Run: headless pygame with SDL's dummy video driver; simulated clock (each Clock.tick advances the game by its frame time, no real sleeping); random seed 0; keys injected as events and as key.get_pressed() state; no mouse input.
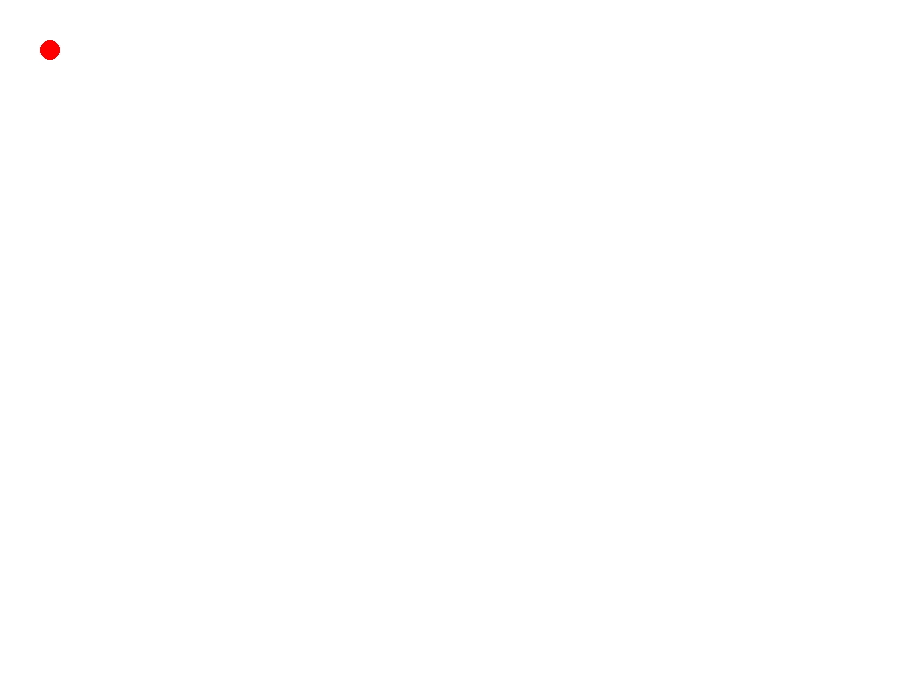
Frame 1 of 4 · flips 1–60 · no input
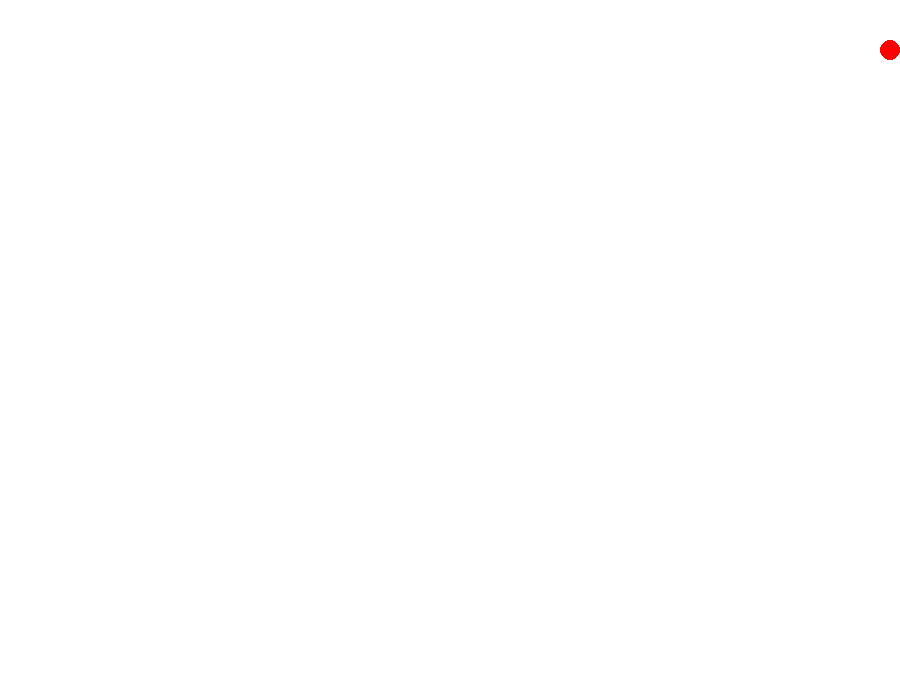
Frame 2 of 4 · flips 61–180 · tapped SPACE, RETURN · held RIGHT (→), D
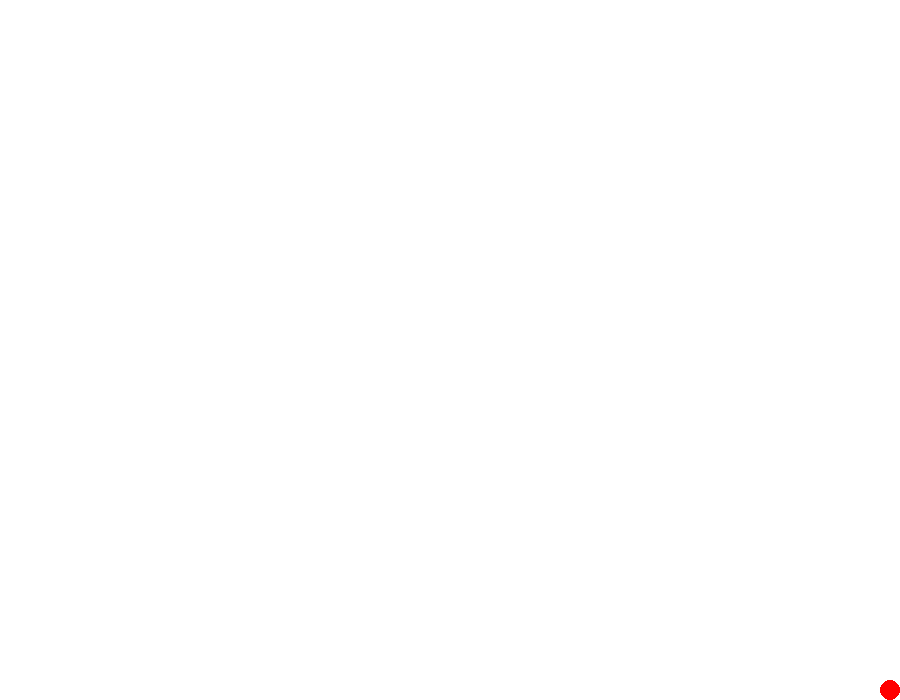
Frame 3 of 4 · flips 181–300 · held DOWN (↓), S
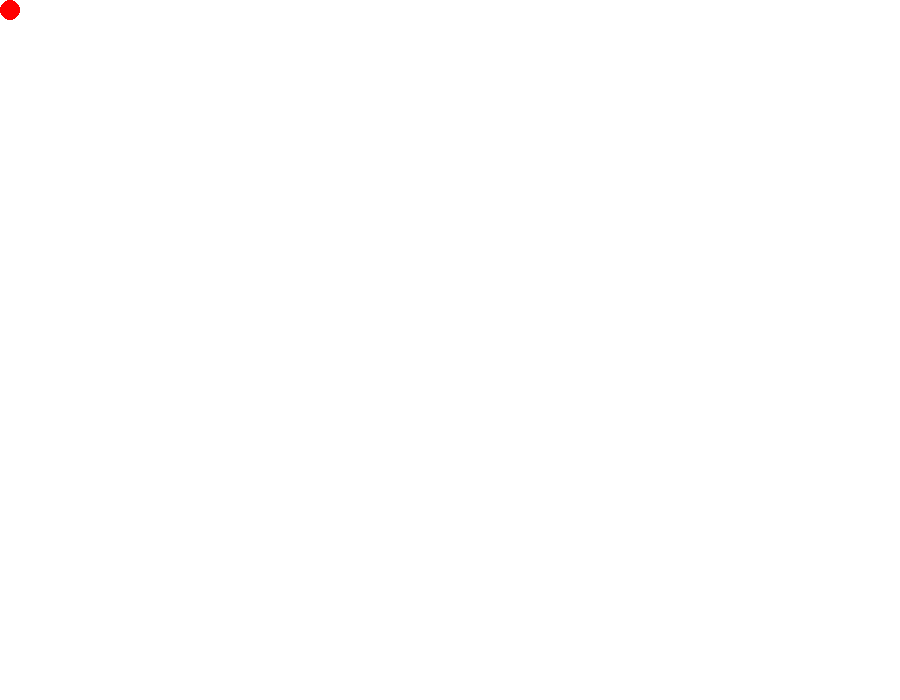
Frame 4 of 4 · flips 301–420 · held LEFT (←), A, UP (↑), W

The pygame program that drew these frames:

import pygame

WIDTH,HEIGHT=900,700
WIN=pygame.display.set_mode((WIDTH,HEIGHT))
X=50
Y=50

RED=(255,0,0)


RADIUS=10

FPS=60
VEL=20

    
clock=pygame.time.Clock()

run=True
while run:
    WIN.fill((255,255,255))
    
    clock.tick(FPS)
    for event in pygame.event.get():
        if event.type==pygame.QUIT:
            run=False 
       
    keys_pressed=pygame.key.get_pressed()
    if keys_pressed[pygame.K_a] and X-VEL>0:#LEFT
        X-=VEL
    if keys_pressed[pygame.K_d] and X-VEL<870:#RIGHT
        X+=VEL
    if keys_pressed[pygame.K_w] and Y-VEL>0:#UP
        Y-=VEL
    if keys_pressed[pygame.K_s] and Y-VEL<670:#DOWN
        Y+=VEL
    red=pygame.draw.circle(WIN,RED,(X,Y),RADIUS)
    pygame.display.update()    
pygame.quit()
    
